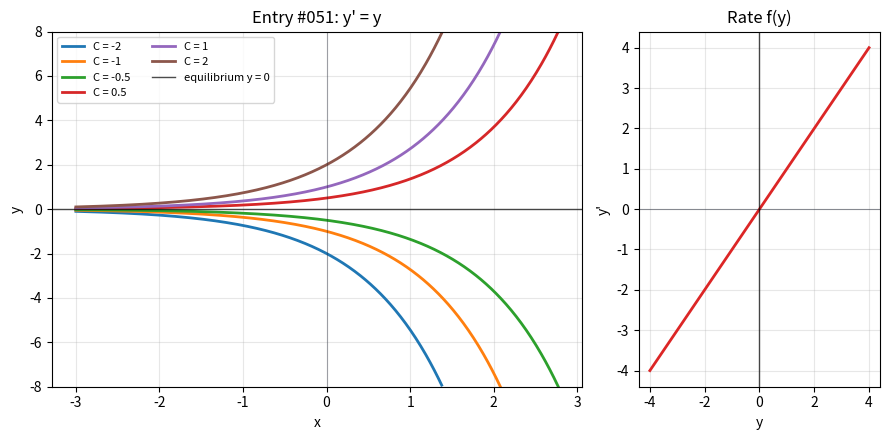

Reproduce this figure in Python.
import numpy as np
import matplotlib.pyplot as plt

x = np.linspace(-3, 3, 600)
y_values = np.linspace(-4, 4, 300)
constants = [-2, -1, -0.5, 0.5, 1, 2]

fig, (ax, phase_ax) = plt.subplots(
    1,
    2,
    figsize=(9, 4.5),
    gridspec_kw={"width_ratios": [2.2, 1]},
)

for constant in constants:
    y = constant * np.exp(x)
    y = np.where(np.abs(y) <= 8, y, np.nan)
    ax.plot(x, y, linewidth=2, label=f"C = {constant}")

ax.axhline(0, color="black", linewidth=1, alpha=0.7, label="equilibrium y = 0")
ax.axvline(0, color="#111827", linewidth=0.8, alpha=0.35)
ax.set_title("Entry #051: y' = y")
ax.set_xlabel("x")
ax.set_ylabel("y")
ax.set_ylim(-8, 8)
ax.grid(True, alpha=0.3)
ax.legend(fontsize=8, ncols=2)

phase_ax.plot(y_values, y_values, color="#dc2626", linewidth=2)
phase_ax.axhline(0, color="#111827", linewidth=0.8, alpha=0.45)
phase_ax.axvline(0, color="black", linewidth=1, alpha=0.7)
phase_ax.set_title("Rate f(y)")
phase_ax.set_xlabel("y")
phase_ax.set_ylabel("y'")
phase_ax.grid(True, alpha=0.3)

fig.tight_layout()
plt.show()
